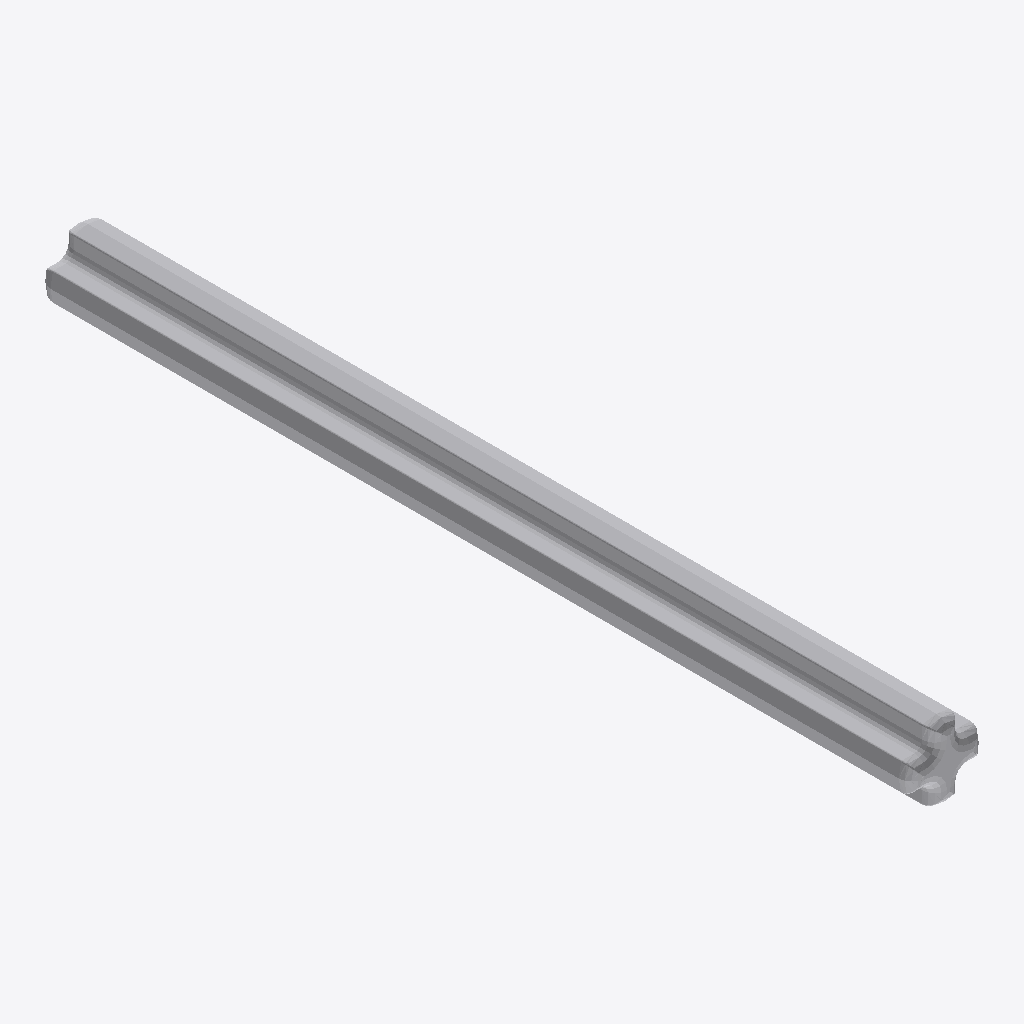
Isometric view of an IFC building model (IFC-SPF (STEP), schema IFC2X3, length unit millimetre), seen from the south-west, elements coloured by IFC class: 1 other element (light grey).
Extent 0.005 m × 0.056 m × 0.005 m (x, y, z). Elements (1): 1 IfcBuildingElementProxy.

HEADER;
FILE_DESCRIPTION(('Unknown'),'2;1');
FILE_NAME('ClGray_4211805_JCA','2025-07-21T23:53:29+02:00',('Unknown'),('Unknown'),'ST-DEVELOPER v19.4','Unknown','OpenTools');
FILE_SCHEMA(('IFC2X3'));
ENDSEC;
DATA;
#4203=IFCPROJECT('07hUkdHgGydfWsFJH56q5B',#5036,'ClGray_4211805_JCA',' ',' ',' ',' ',(#5031),#4204);
#20=IFCBUILDING('3G2N19bOG__grq1LV0cQPU',#5036,'Default Building',$,$,#18,$,$,.ELEMENT.,0.0,0.0,$);
#14=IFCBUILDINGELEMENTPROXY('2GP_XOK7Wq1Pa1NGQTVWHM',#5036,'ClGray_4211805_JCA',' ','ClGray_4211805_JCA',#19,#15,' ',.ELEMENT.);
ENDSEC;
